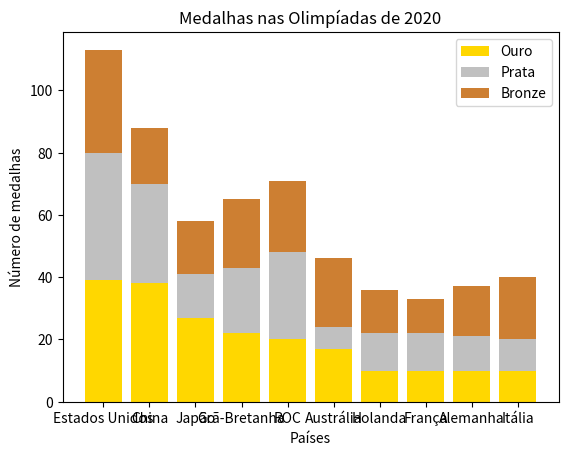

The script that saved this image:
import matplotlib.pyplot as plt

# lista de dicionários com informações dos países e suas medalhas
medalhas = [
    {"país": "Estados Unidos", "ouro": 39, "prata": 41, "bronze": 33},
    {"país": "China", "ouro": 38, "prata": 32, "bronze": 18},
    {"país": "Japão", "ouro": 27, "prata": 14, "bronze": 17},
    {"país": "Grã-Bretanha", "ouro": 22, "prata": 21, "bronze": 22},
    {"país": "ROC", "ouro": 20, "prata": 28, "bronze": 23},
    {"país": "Austrália", "ouro": 17, "prata": 7, "bronze": 22},
    {"país": "Holanda", "ouro": 10, "prata": 12, "bronze": 14},
    {"país": "França", "ouro": 10, "prata": 12, "bronze": 11},
    {"país": "Alemanha", "ouro": 10, "prata": 11, "bronze": 16},
    {"país": "Itália", "ouro": 10, "prata": 10, "bronze": 20},
]

# extrair as informações para criar o gráfico
paises = [d["país"] for d in medalhas]
ouro = [d["ouro"] for d in medalhas]
prata = [d["prata"] for d in medalhas]
bronze = [d["bronze"] for d in medalhas]

# criar o gráfico de barras
fig, ax = plt.subplots()
ax.bar(paises, ouro, label="Ouro", color="gold")
ax.bar(paises, prata, bottom=ouro, label="Prata", color="silver")
ax.bar(paises, bronze, bottom=[i+j for i,j in zip(ouro, prata)], label="Bronze", color="#CD7F32")
ax.set_ylabel("Número de medalhas")
ax.set_xlabel("Países")
ax.set_title("Medalhas nas Olimpíadas de 2020")
ax.legend()

plt.show()
